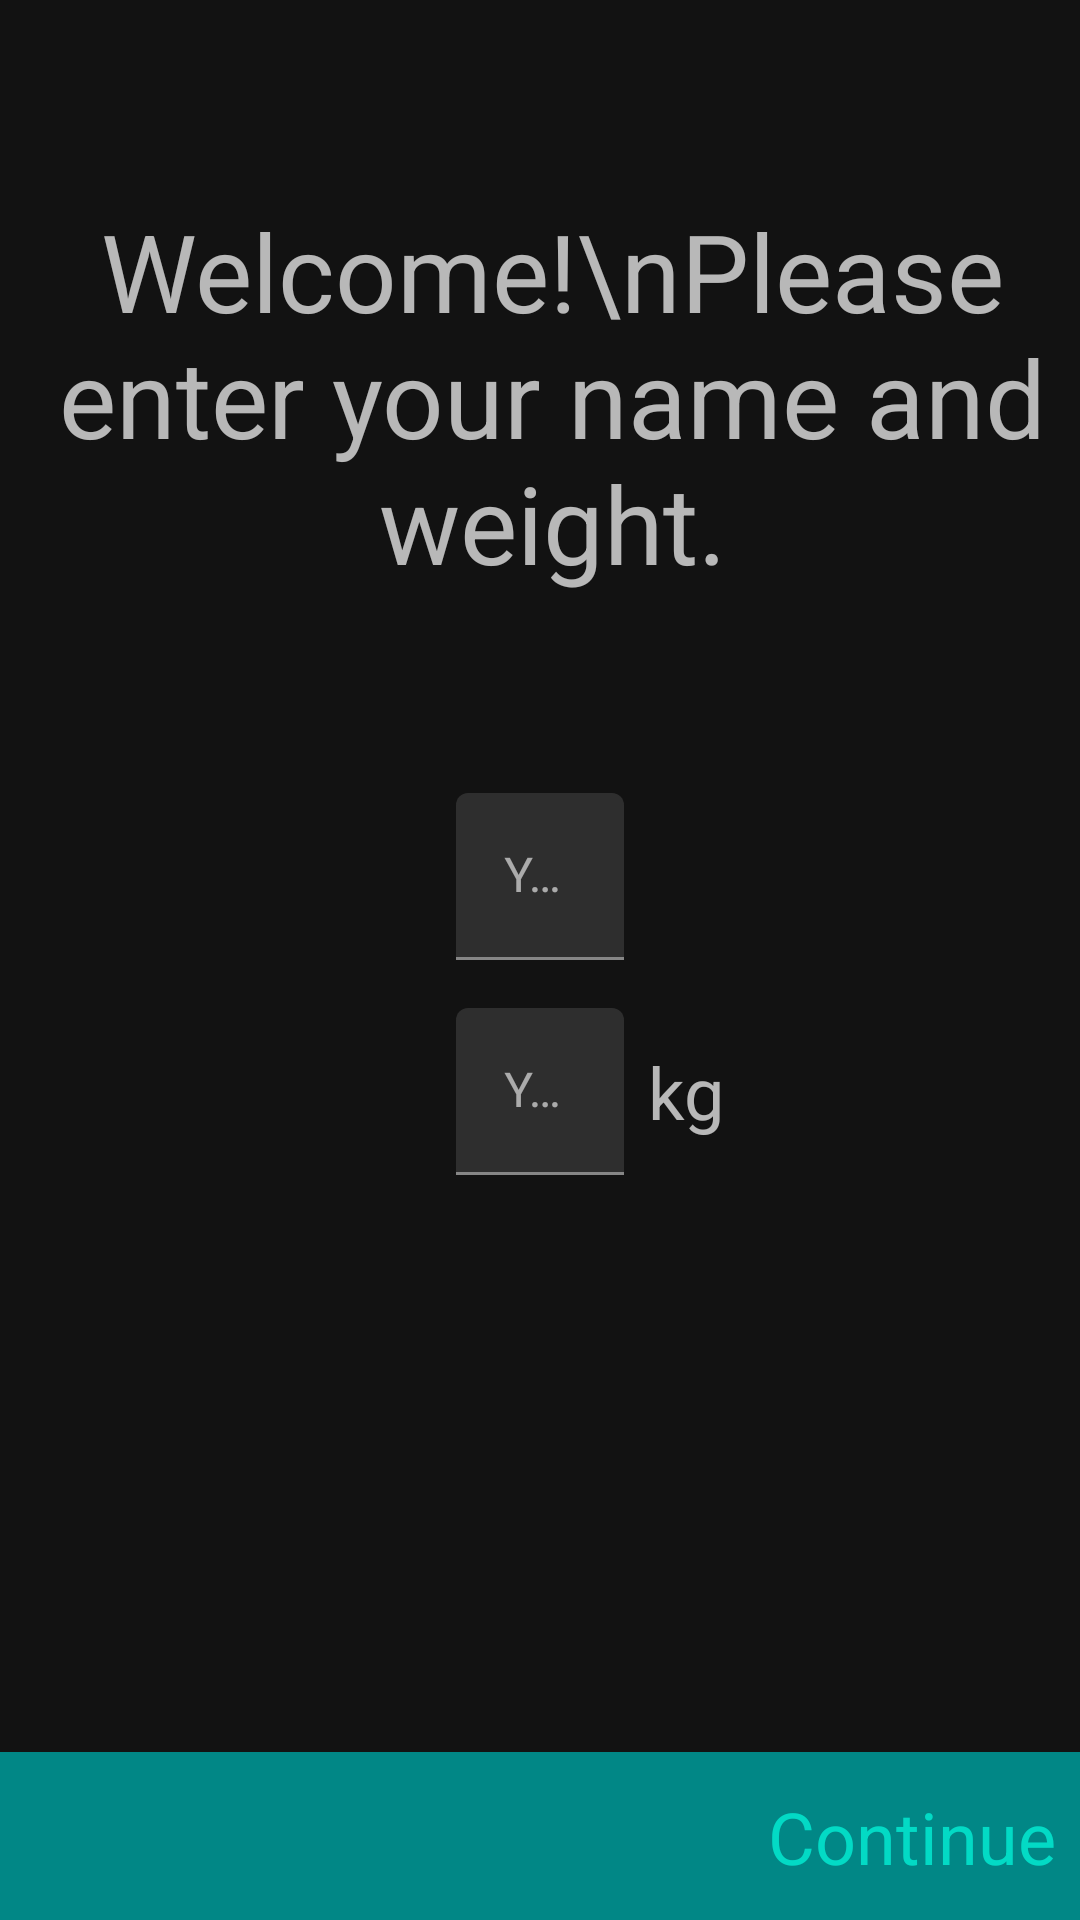

Layout XML and referenced resources for this Android screen:
<!-- AndroidManifest.xml: application theme Theme.RunningApp -->
<!-- res/layout/fragment_setup.xml -->
<?xml version="1.0" encoding="utf-8"?>
<androidx.constraintlayout.widget.ConstraintLayout xmlns:android="http://schemas.android.com/apk/res/android"
    android:layout_width="match_parent"
    android:layout_height="match_parent"
    xmlns:tools="http://schemas.android.com/tools"
    tools:context=".ui.fragment.SetupFragment"
    xmlns:app="http://schemas.android.com/apk/res-auto">

    <TextView
        android:id="@+id/tvWelcome"
        android:layout_width="wrap_content"
        android:layout_height="wrap_content"
        android:layout_marginStart="8dp"
        android:text="Welcome!\nPlease enter your name and weight."
        android:textAlignment="center"
        android:textSize="36sp"
        app:layout_constraintBottom_toTopOf="@+id/tilName"
        app:layout_constraintLeft_toLeftOf="parent"
        app:layout_constraintRight_toRightOf="parent"
        app:layout_constraintTop_toTopOf="parent" />

    <com.google.android.material.textfield.TextInputLayout
        android:id="@+id/tilName"
        android:layout_width="wrap_content"
        android:layout_height="wrap_content"
        app:layout_constraintBottom_toTopOf="@+id/constraintLayout"
        app:layout_constraintEnd_toEndOf="parent"
        app:layout_constraintHorizontal_bias="0.5"
        app:layout_constraintStart_toStartOf="parent"
        app:layout_constraintTop_toTopOf="parent">

        <com.google.android.material.textfield.TextInputEditText
            android:id="@+id/etName"
            android:layout_width="match_parent"
            android:layout_height="wrap_content"
            android:ems="10"
            android:hint="Your Name"
            android:inputType="textPersonName" />

    </com.google.android.material.textfield.TextInputLayout>

    <com.google.android.material.textfield.TextInputLayout
        android:id="@+id/tilWeight"
        android:layout_width="wrap_content"
        android:layout_height="wrap_content"
        android:layout_marginTop="16dp"
        app:layout_constraintStart_toStartOf="@+id/tilName"
        app:layout_constraintTop_toBottomOf="@+id/tilName">

        <com.google.android.material.textfield.TextInputEditText
            android:id="@+id/etWeight"
            android:layout_width="wrap_content"
            android:layout_height="wrap_content"
            android:hint="Your Weight"
            android:ems="10"
            android:inputType="numberDecimal" />

    </com.google.android.material.textfield.TextInputLayout>

    <TextView
        android:id="@+id/tvWeight"
        android:layout_width="wrap_content"
        android:layout_height="wrap_content"
        android:layout_marginStart="8dp"
        android:text="kg"
        android:textSize="24sp"
        app:layout_constraintBottom_toBottomOf="@+id/tilWeight"
        app:layout_constraintLeft_toRightOf="@id/tilWeight"
        app:layout_constraintTop_toTopOf="@+id/tilWeight" />

    <androidx.constraintlayout.widget.ConstraintLayout
        android:id="@+id/constraintLayout"
        android:layout_width="match_parent"
        android:layout_height="56dp"
        android:background="@color/teal_700"
        android:padding="8dp"
        app:layout_constraintBottom_toBottomOf="parent"
        app:layout_constraintEnd_toEndOf="parent"
        app:layout_constraintHorizontal_bias="0.5"
        app:layout_constraintStart_toStartOf="parent">

        <TextView
            android:id="@+id/tvContinue"
            android:layout_width="wrap_content"
            android:layout_height="wrap_content"
            android:text="Continue"
            android:textColor="@color/colorAccent"
            android:textSize="24sp"
            app:layout_constraintBottom_toBottomOf="parent"
            app:layout_constraintEnd_toEndOf="parent"
            app:layout_constraintTop_toTopOf="parent" />

    </androidx.constraintlayout.widget.ConstraintLayout>

</androidx.constraintlayout.widget.ConstraintLayout>
<!-- resources referenced by this layout -->
<resources>
  <style name="Theme.RunningApp" parent="Theme.MaterialComponents.NoActionBar">
          
          <item name="colorPrimary">@color/teal_700</item>
          <item name="colorPrimaryVariant">@color/purple_700</item>
          <item name="colorOnPrimary">@color/white</item>
          
          <item name="colorSecondary">@color/teal_200</item>
          <item name="colorSecondaryVariant">@color/teal_700</item>
          <item name="colorOnSecondary">@color/black</item>
  
          
          <item name="textAppearanceHeadline1">@style/TextAppearance.MaterialComponents.Headline1</item>
          <item name="textAppearanceHeadline2">@style/TextAppearance.MaterialComponents.Headline2</item>
          <item name="textAppearanceHeadline3">@style/TextAppearance.MaterialComponents.Headline3</item>
          <item name="textAppearanceHeadline4">@style/TextAppearance.MaterialComponents.Headline4</item>
          <item name="textAppearanceHeadline5">@style/TextAppearance.MaterialComponents.Headline5</item>
          <item name="textAppearanceHeadline6">@style/TextAppearance.MaterialComponents.Headline6</item>
          <item name="textAppearanceSubtitle1">@style/TextAppearance.MaterialComponents.Subtitle1</item>
          <item name="textAppearanceSubtitle2">@style/TextAppearance.MaterialComponents.Subtitle2</item>
          <item name="textAppearanceBody1">@style/TextAppearance.MaterialComponents.Body1</item>
          <item name="textAppearanceBody2">@style/TextAppearance.MaterialComponents.Body2</item>
          <item name="textAppearanceCaption">@style/TextAppearance.MaterialComponents.Caption</item>
          <item name="textAppearanceButton">@style/TextAppearance.MaterialComponents.Button</item>
          <item name="textAppearanceOverline">@style/TextAppearance.MaterialComponents.Overline</item>
  
          <item name="alertDialogTheme">@style/AlertDialogTheme</item>
      </style>
  <style name="AlertDialogTheme" parent="ThemeOverlay.MaterialComponents.Dialog.Alert">
          <item name="buttonBarPositiveButtonStyle">@style/PositiveButtonStyle</item>
          <item name="buttonBarNegativeButtonStyle">@style/NegativeButtonStyle</item>
      </style>
  <style name="PositiveButtonStyle" parent="Widget.MaterialComponents.Button.TextButton.Dialog">
          <item name="android:textColor">@color/colorAccent</item>
      </style>
  <style name="NegativeButtonStyle" parent="Widget.MaterialComponents.Button.TextButton.Dialog">
          <item name="android:textColor">@color/colorAccent</item>
      </style>
  <!-- not gathered from this repository: default colours our renderer supplied (Android Studio template values) -->
  <color name="purple_700">#FF3700B3</color>
  <color name="teal_200">#FF03DAC5</color>
  <color name="teal_700">#FF018786</color>
  <color name="black">#FF000000</color>
  <color name="white">#FFFFFFFF</color>
  <color name="colorAccent">#FF03DAC5</color>
</resources>
